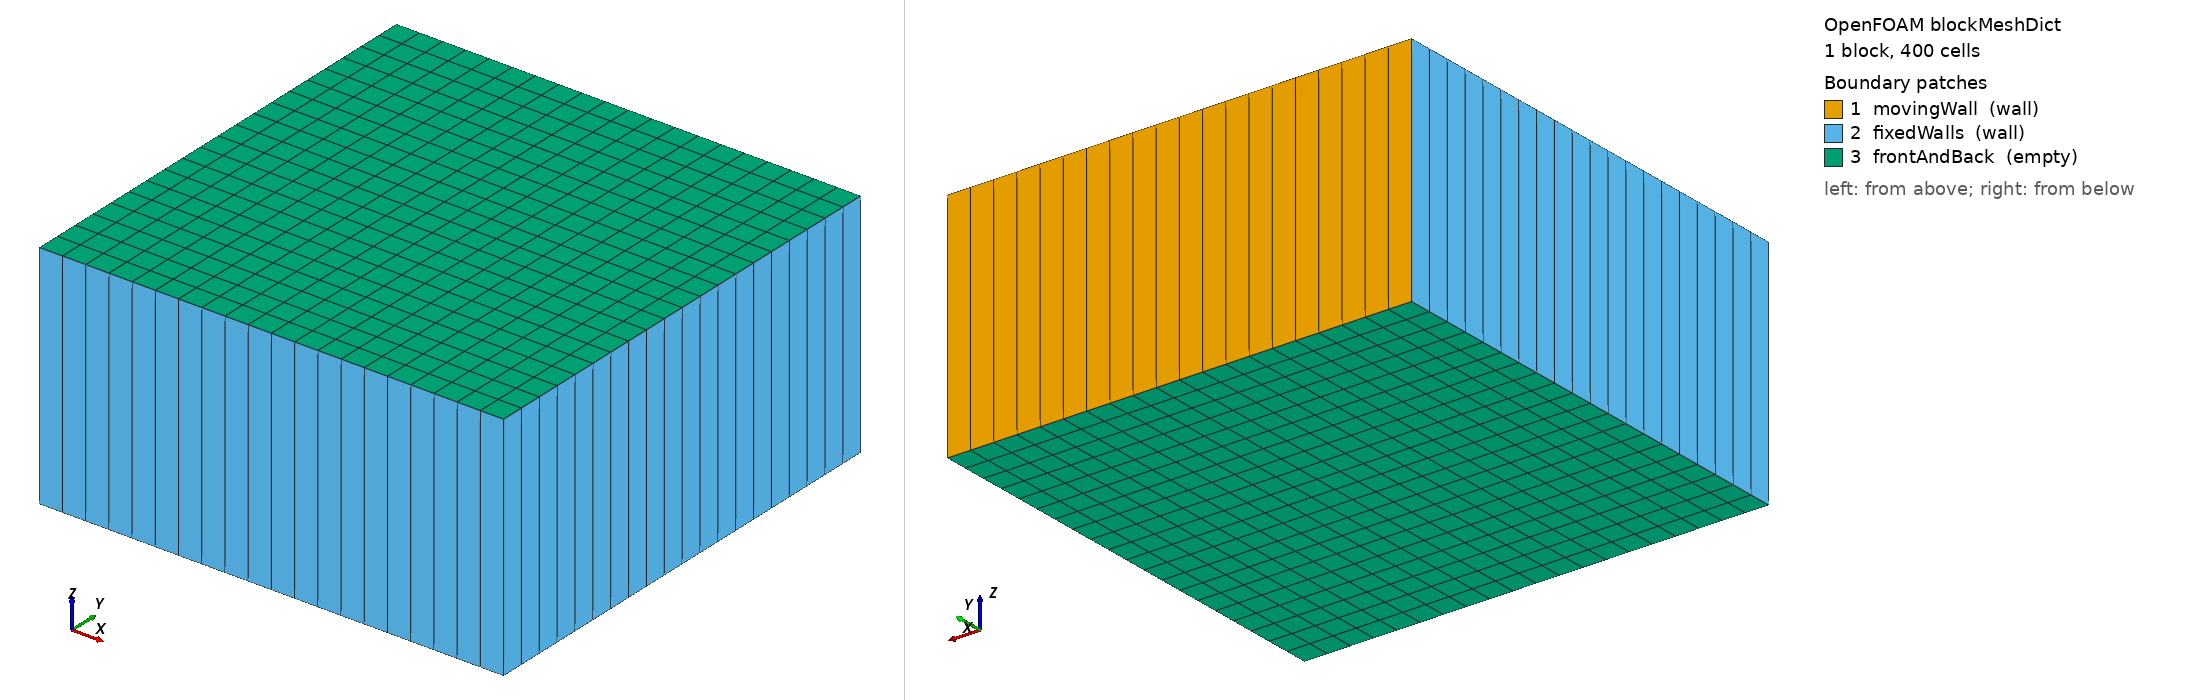

OpenFOAM case: the mesh blockMesh builds from blockMeshDict, 1 block(s), 400 cells. Boundary patches (legend numbers): 1 movingWall (wall), 2 fixedWalls (wall), 3 frontAndBack (empty). Left view from above one corner, right view from below the opposite corner. Boundary conditions: 0 field file(s) under 0/; 0 of 3 drawn patches have an entry in a shipped field file.

=== system/blockMeshDict ===
/*--------------------------------*- C++ -*----------------------------------*\
  =========                 |
  \\      /  F ield         | OpenFOAM: The Open Source CFD Toolbox
   \\    /   O peration     | Website:  https://openfoam.org
    \\  /    A nd           | Version:  10
     \\/     M anipulation  |
\*---------------------------------------------------------------------------*/
FoamFile
{
    format      ascii;
    class       dictionary;
    object      blockMeshDict;
}
// * * * * * * * * * * * * * * * * * * * * * * * * * * * * * * * * * * * * * //

convertToMeters 1.0;

vertices
(
    (0 0 0)
    (1 0 0)
    (1 1 0)
    (0 1 0)
    (0 0 0.5)
    (1 0 0.5)
    (1 1 0.5)
    (0 1 0.5)
);

blocks
(
    hex (0 1 2 3 4 5 6 7) (20 20 1) simpleGrading (1 1 1)
);

boundary
(
    movingWall
    {
        type wall;
        faces
        (
            (3 7 6 2)
        );
    }
    fixedWalls
    {
        type wall;
        faces
        (
            (0 4 7 3)
            (2 6 5 1)
            (1 5 4 0)
        );
    }
    frontAndBack
    {
        type empty;
        faces
        (
            (0 3 2 1)
            (4 5 6 7)
        );
    }
);


// ************************************************************************* //


=== system/controlDict ===
/*--------------------------------*- C++ -*----------------------------------*\
  =========                 |
  \\      /  F ield         | OpenFOAM: The Open Source CFD Toolbox
   \\    /   O peration     | Website:  https://openfoam.org
    \\  /    A nd           | Version:  10
     \\/     M anipulation  |
\*---------------------------------------------------------------------------*/
FoamFile
{
    format      ascii;
    class       dictionary;
    location    "system";
    object      controlDict;
}
// * * * * * * * * * * * * * * * * * * * * * * * * * * * * * * * * * * * * * //

application     icoFoam;

startFrom       startTime;

startTime       0;

stopAt          endTime;

endTime         10;

deltaT          0.005;

writeControl    timeStep;

writeInterval   20;

purgeWrite      0;

writeFormat     ascii;

writePrecision  6;

writeCompression off;

timeFormat      general;

timePrecision   6;

runTimeModifiable true;


// ************************************************************************* //
